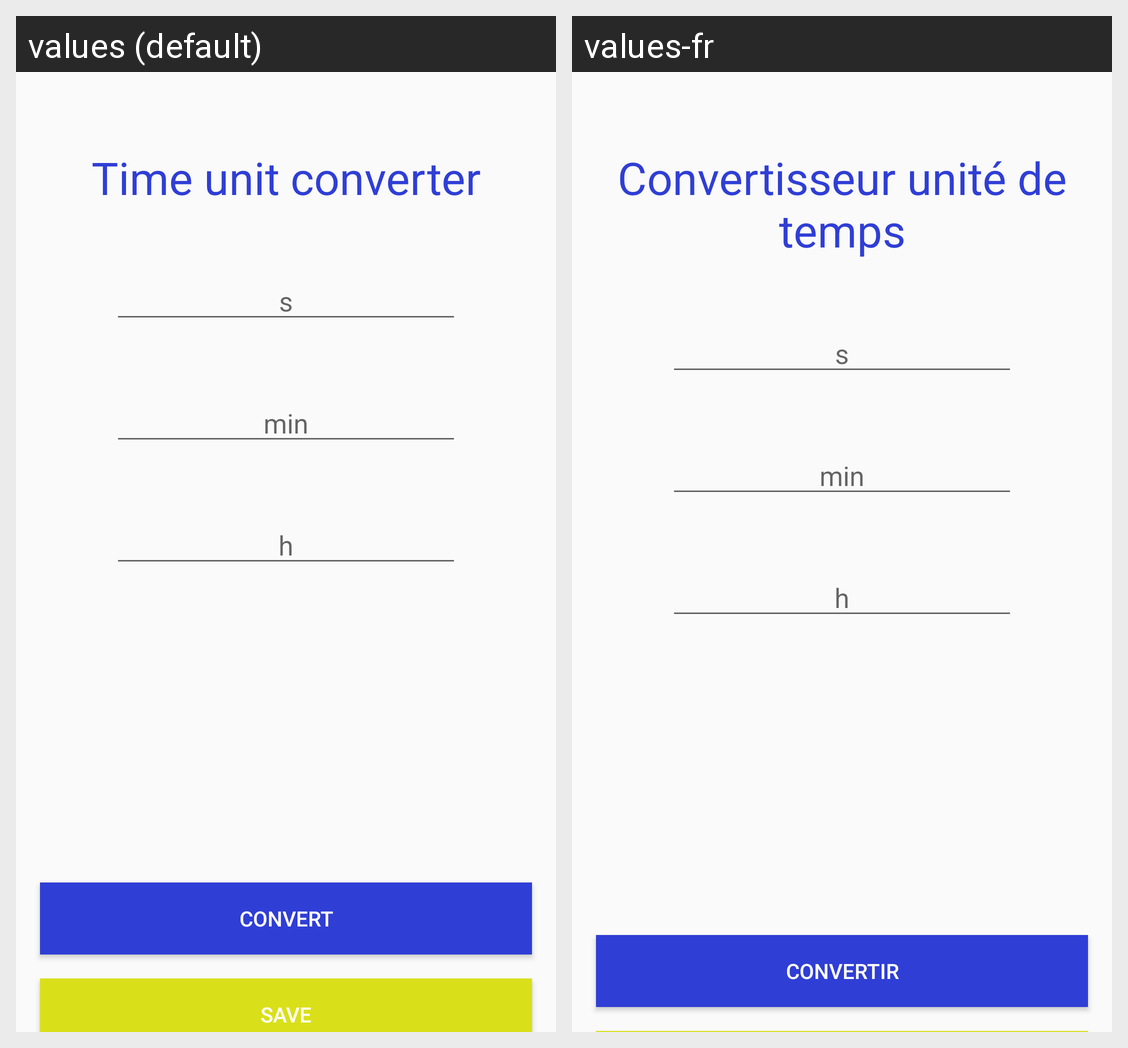

For this localized Android screen grid, give each drawn string resource with its value in every locale shown.
Android screen res/layout/activity_time_c.xml rendered under 2 locales, left to right: values (default), values-fr. Device: Nexus 5 (rendered at 1080×1920; each locale shown at half size, 540×960, under a caption strip naming it); theme AppTheme.
Strings drawn on this screen, with the default value and each locale's value (text and hints the layout hard-codes, and strings that could not be matched under every locale, appear in the picture but are not listed):

b_t
  values: Time unit converter
  values-fr: Convertisseur unité de temps

b_c
  values: Convert
  values-fr: Convertir
